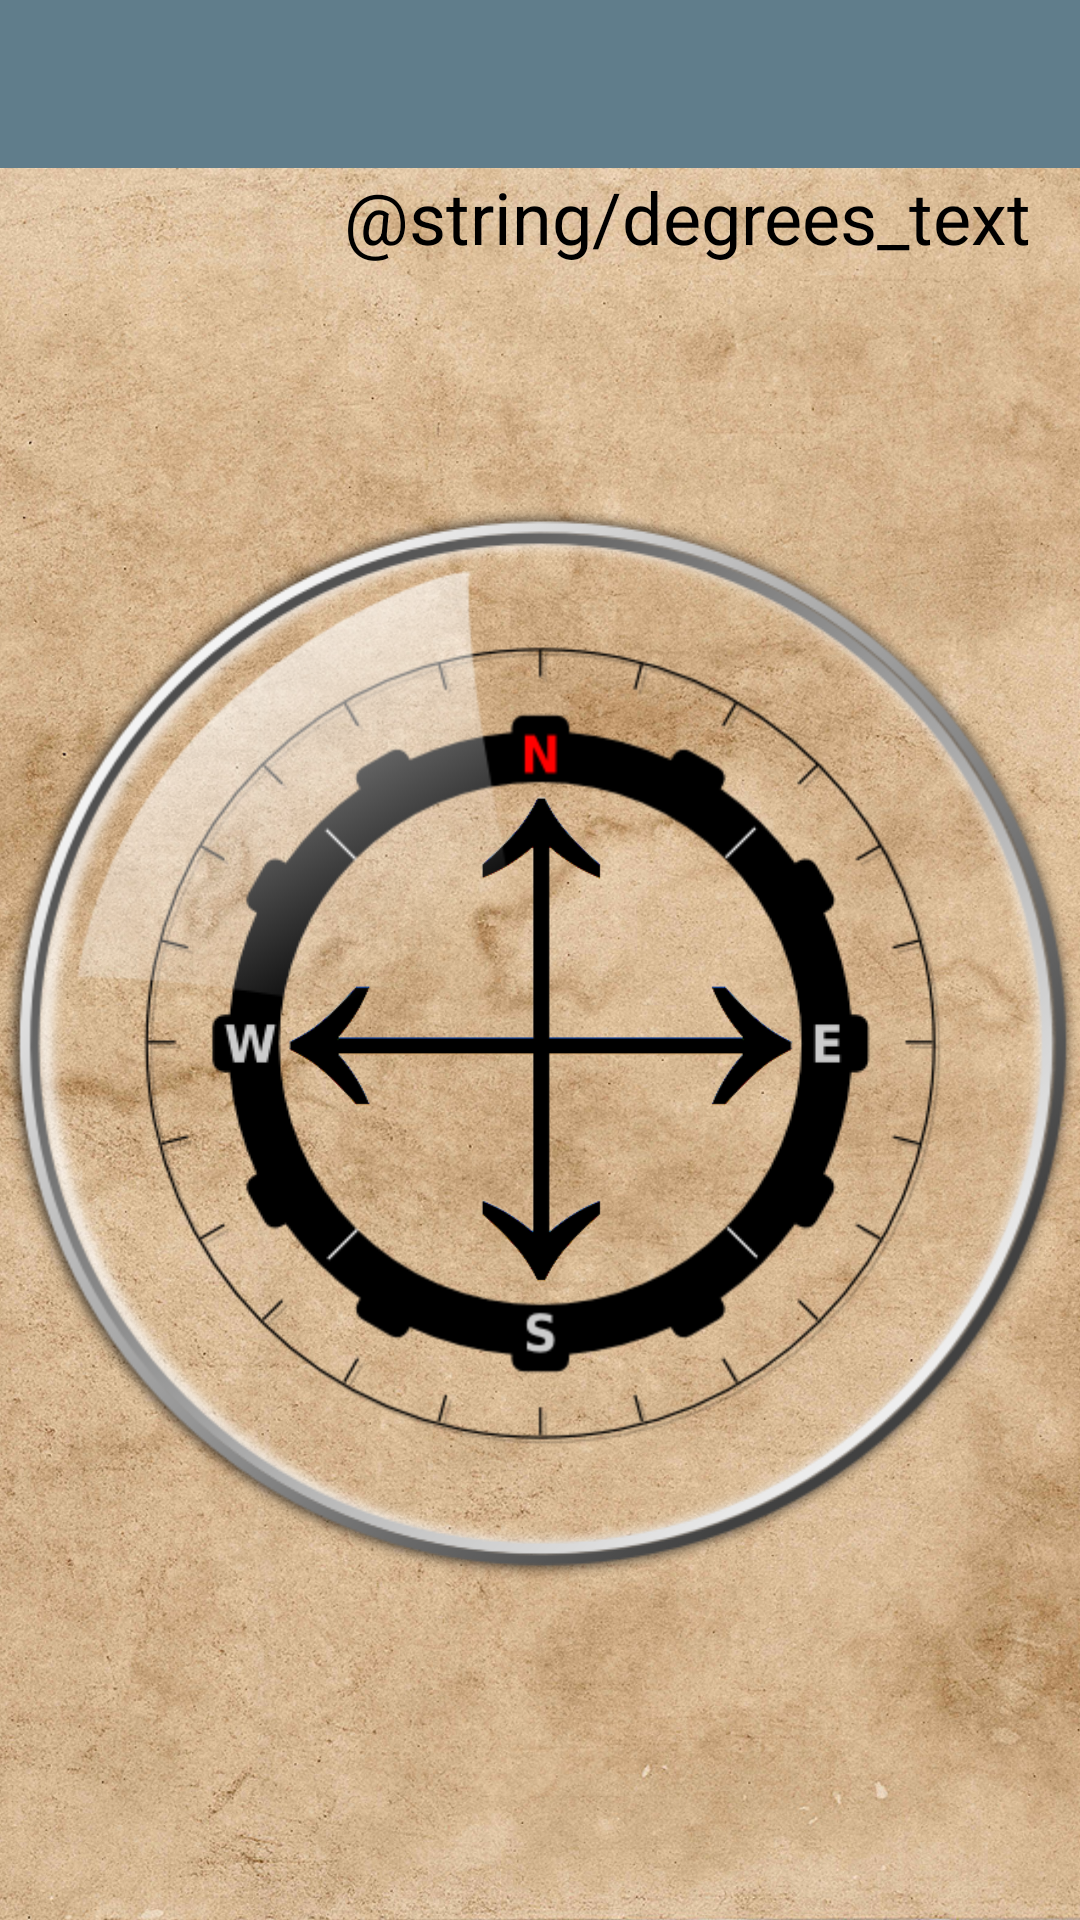

Reconstruct the res/layout file that produces this screen, plus the resources it refers to.
<!-- AndroidManifest.xml: application theme AppTheme -->
<!-- res/layout/activity_compass.xml -->
<?xml version="1.0" encoding="utf-8"?>
<RelativeLayout xmlns:android="http://schemas.android.com/apk/res/android"
    xmlns:app="http://schemas.android.com/apk/res-auto"
    xmlns:tools="http://schemas.android.com/tools"
    android:layout_width="match_parent"
    android:layout_height="match_parent"
    tools:context=".CompassActivity">

    <include
        android:id="@+id/toolbar_2"
        layout="@layout/toolbar"/>

    <ImageView
        android:id="@+id/background_2"
        android:layout_width="wrap_content"
        android:layout_height="wrap_content"
        android:scaleType="centerCrop"
        android:layout_below="@+id/toolbar_2"
        app:srcCompat="@drawable/background_2" />

    <RelativeLayout
        android:layout_width="match_parent"
        android:layout_height="match_parent"
        android:layout_below="@+id/toolbar_2">

        <ImageView
            android:id="@+id/arrow"
            android:layout_width="256dp"
            android:layout_height="256dp"
            android:layout_centerHorizontal="true"
            android:layout_centerVertical="true"
            app:srcCompat="@drawable/arrow" />

        <ImageView
            android:id="@+id/back"
            android:layout_width="368dp"
            android:layout_height="495dp"
            android:layout_centerHorizontal="true"
            android:layout_centerVertical="true"
            app:srcCompat="@drawable/back" />

        <TextView
            android:id="@+id/degrees"
            android:layout_width="wrap_content"
            android:layout_height="wrap_content"
            android:layout_alignParentEnd="true"
            android:layout_marginEnd="16dp"
            android:text="@string/degrees_text"
            android:textColor="@android:color/black"
            android:textSize="24sp" />
    </RelativeLayout>


</RelativeLayout>
<!-- res/layout/toolbar.xml (included above) -->
<?xml version="1.0" encoding="utf-8"?>
<android.support.v7.widget.Toolbar
    xmlns:android="http://schemas.android.com/apk/res/android"
    xmlns:app="http://schemas.android.com/apk/res-auto"
    android:id="@+id/toolbar"
    android:layout_width="match_parent"
    android:layout_height="wrap_content"
    android:background="?attr/colorPrimary"
    app:theme="@style/ThemeOverlay.AppCompat.Dark.ActionBar"
    app:popupTheme="@style/ThemeOverlay.AppCompat.Light"
    >
</android.support.v7.widget.Toolbar>
<!-- resources referenced by this layout -->
<resources>
  <!-- drawable arrow: png bitmap (drawable, 27106 bytes) -->
  <!-- drawable back: png bitmap (drawable, 116654 bytes) -->
  <!-- drawable background_2: jpg bitmap (drawable-mdpi, 827570 bytes) -->
  <style name="AppTheme" parent="Theme.AppCompat.Light.NoActionBar">
          
          <item name="colorPrimary">#607D8B</item>
          <item name="colorPrimaryDark">#455A64</item>
          <item name="colorAccent">@color/colorAccent</item>
          <item name="android:windowNoTitle">true</item>
          <item name="windowNoTitle">true</item>
      </style>
  <color name="colorAccent">#9E9E9E</color>
</resources>
